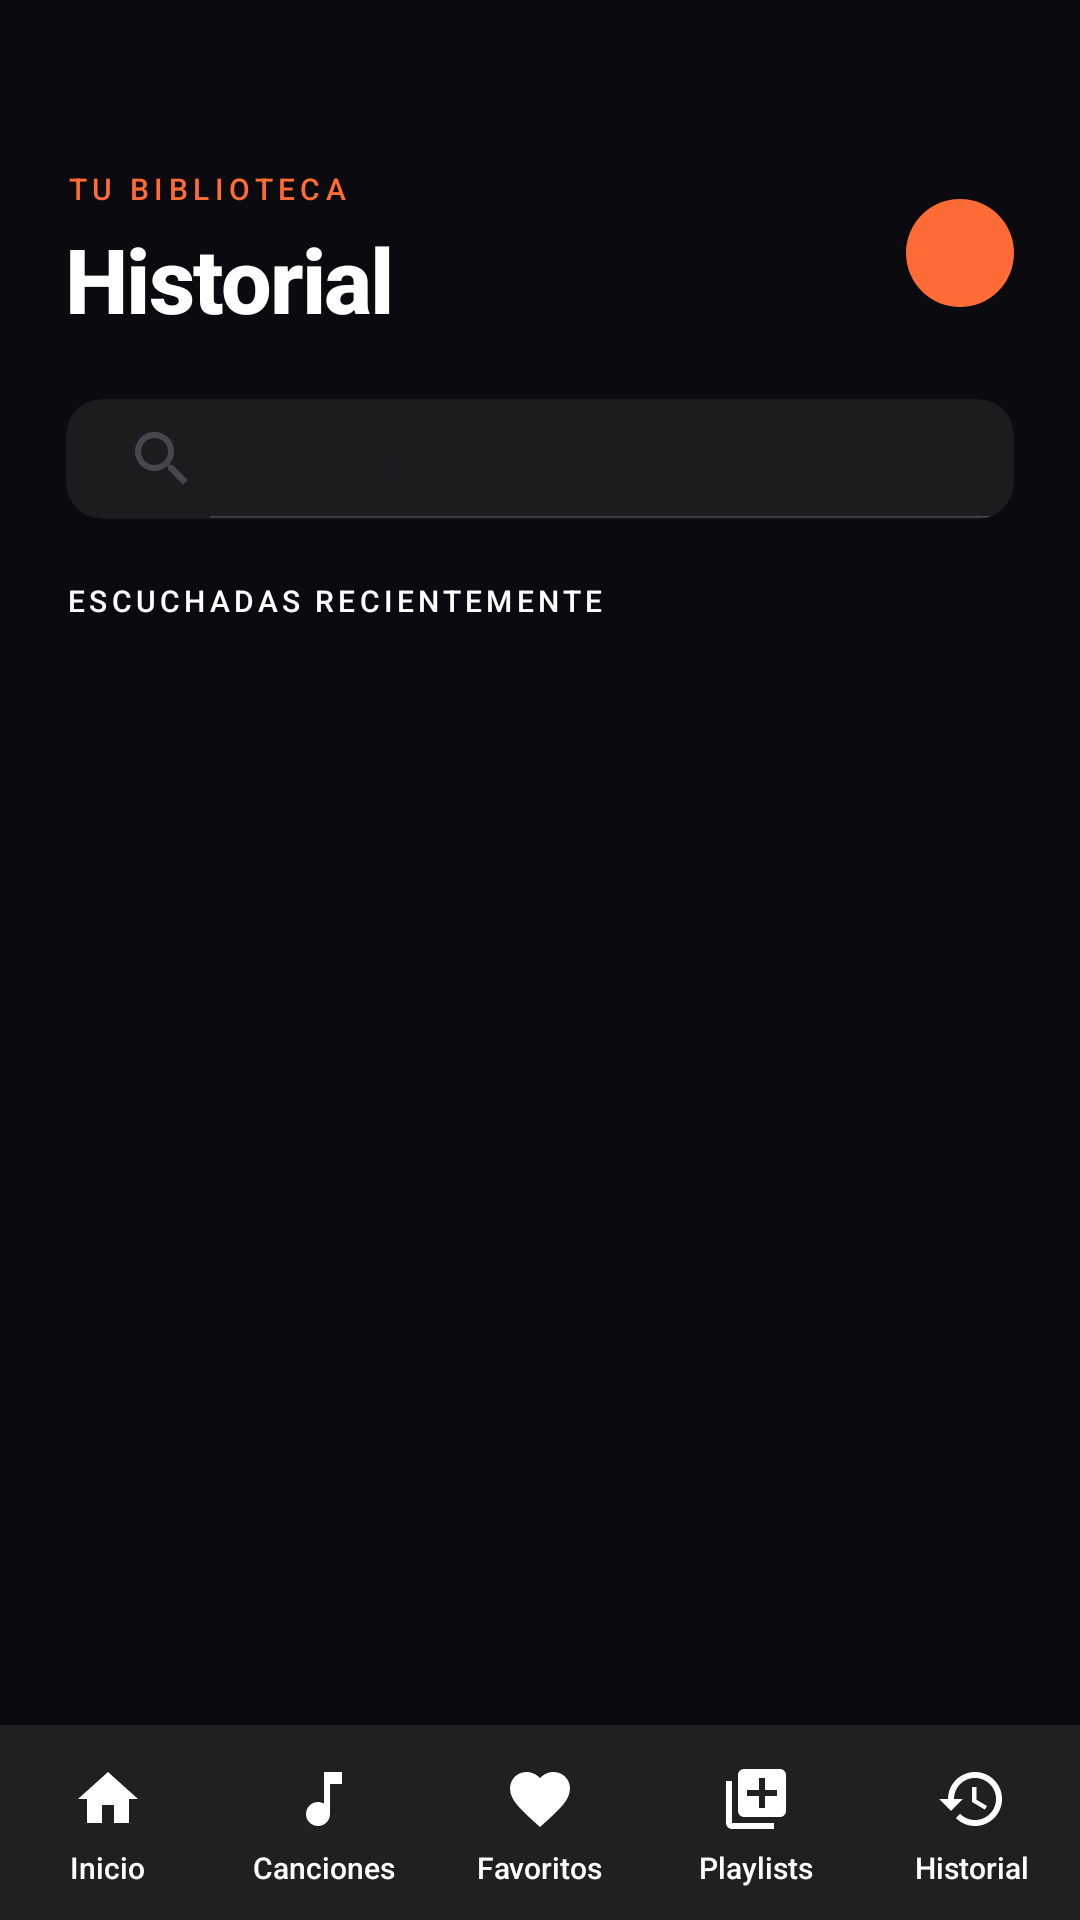

Here is an Android app screen rendered from its layout file. Give the layout XML and the strings, colors and styles it references.
<!-- AndroidManifest.xml: application theme Theme.ProyectoFinalGasparCurso -->
<!-- res/layout/activity_historial.xml -->
<?xml version="1.0" encoding="utf-8"?>
<androidx.constraintlayout.widget.ConstraintLayout
    xmlns:android="http://schemas.android.com/apk/res/android"
    xmlns:app="http://schemas.android.com/apk/res-auto"
    xmlns:tools="http://schemas.android.com/tools"
    android:layout_width="match_parent"
    android:layout_height="match_parent"
    android:background="@color/background">

    <ScrollView
        android:id="@+id/scrollPrincipal"
        android:layout_width="0dp"
        android:layout_height="0dp"
        android:fillViewport="true"
        android:overScrollMode="never"
        android:scrollbars="none"
        app:layout_constraintTop_toTopOf="parent"
        app:layout_constraintBottom_toTopOf="@id/miniPlayerContainer"
        app:layout_constraintStart_toStartOf="parent"
        app:layout_constraintEnd_toEndOf="parent">

        <LinearLayout
            android:orientation="vertical"
            android:layout_width="match_parent"
            android:layout_height="wrap_content">

            <LinearLayout
                android:orientation="horizontal"
                android:layout_width="match_parent"
                android:layout_height="wrap_content"
                android:paddingHorizontal="22dp"
                android:paddingTop="56dp"
                android:gravity="center_vertical">

                <LinearLayout
                    android:orientation="vertical"
                    android:layout_width="0dp"
                    android:layout_height="wrap_content"
                    android:layout_weight="1">

                    <TextView
                        android:layout_width="wrap_content"
                        android:layout_height="wrap_content"
                        android:text="@string/lista_bl"
                        android:textSize="10sp"
                        android:letterSpacing="0.18"
                        android:textColor="#FF6B35"
                        android:fontFamily="sans-serif-medium"
                        android:layout_marginBottom="3dp" />

                    <TextView
                        android:id="@+id/tituloHistorial"
                        android:layout_width="wrap_content"
                        android:layout_height="wrap_content"
                        android:text="@string/historial_titulo"
                        android:textSize="30sp"
                        android:textStyle="bold"
                        android:textColor="@color/text_primary"
                        android:letterSpacing="-0.02" />

                </LinearLayout>

                <ImageView
                    android:id="@+id/btnEliminarHistorial"
                    android:layout_width="36dp"
                    android:layout_height="36dp"
                    android:src="@drawable/ic_delete"
                    android:background="@drawable/bg_icon_button_accent"
                    android:padding="9dp"
                    android:contentDescription="@string/historial_btn_eliminar"
                    android:layout_marginStart="10dp" />


                <com.google.android.material.button.MaterialButton
                    android:id="@+id/btnEliminarSeleccionados"
                    android:layout_width="wrap_content"
                    android:layout_height="36dp"
                    android:text="Eliminar"
                    android:textSize="12sp"
                    android:textColor="#FFFFFF"
                    android:visibility="gone"
                    android:paddingHorizontal="16dp"
                    app:cornerRadius="18dp"
                    app:backgroundTint="#FF3B30"
                    app:strokeWidth="0dp" />

            </LinearLayout>

            <LinearLayout
                android:orientation="vertical"
                android:layout_width="match_parent"
                android:layout_height="wrap_content"
                android:paddingHorizontal="22dp"
                android:paddingTop="20dp">

                <androidx.cardview.widget.CardView
                    android:layout_width="match_parent"
                    android:layout_height="40dp"
                    app:cardCornerRadius="12dp"
                    app:cardElevation="0dp"
                    app:cardBackgroundColor="#1C1C1E">

                    <SearchView
                        android:id="@+id/buscador"
                        android:layout_width="match_parent"
                        android:layout_height="match_parent"
                        android:iconifiedByDefault="false"
                        android:queryHint="Buscar canción..."
                        android:background="@null" />

                </androidx.cardview.widget.CardView>

            </LinearLayout>

            <LinearLayout
                android:orientation="horizontal"
                android:layout_width="match_parent"
                android:layout_height="wrap_content"
                android:paddingHorizontal="22dp"
                android:paddingTop="20dp"
                android:paddingBottom="8dp"
                android:gravity="center_vertical">

                <TextView
                    android:layout_width="0dp"
                    android:layout_height="wrap_content"
                    android:layout_weight="1"
                    android:text="@string/historial_escuchados"
                    android:textSize="10sp"
                    android:letterSpacing="0.14"
                    android:textColor="@color/text_primary" />

                <TextView
                    android:id="@+id/txtContador"
                    android:layout_width="wrap_content"
                    android:layout_height="wrap_content"
                    android:textSize="11sp"
                    android:textColor="@color/text_primary"
                    tools:text="@string/lista_ncanciones" />

            </LinearLayout>

            <ListView
                android:id="@+id/listaHistorial"
                android:layout_width="match_parent"
                android:layout_height="wrap_content"
                android:divider="@null"
                android:dividerHeight="0dp"
                android:overScrollMode="never"
                android:scrollbars="none"
                android:nestedScrollingEnabled="false"
                android:paddingHorizontal="14dp"
                android:paddingBottom="24dp"
                android:clipToPadding="false" />

        </LinearLayout>
    </ScrollView>

    <include
        android:id="@+id/miniPlayerContainer"
        layout="@layout/mini_player"
        android:layout_width="0dp"
        android:layout_height="wrap_content"
        android:layout_marginHorizontal="10dp"
        android:layout_marginBottom="6dp"
        app:layout_constraintStart_toStartOf="parent"
        app:layout_constraintEnd_toEndOf="parent"
        app:layout_constraintBottom_toTopOf="@id/menuInferior" />

    <include
        android:id="@+id/menuInferior"
        layout="@layout/menu_inferior"
        android:layout_width="0dp"
        android:layout_height="65dp"
        app:layout_constraintBottom_toBottomOf="parent"
        app:layout_constraintStart_toStartOf="parent"
        app:layout_constraintEnd_toEndOf="parent" />

</androidx.constraintlayout.widget.ConstraintLayout>
<!-- res/layout/mini_player.xml (included above) -->
<com.google.android.material.card.MaterialCardView xmlns:android="http://schemas.android.com/apk/res/android"
    xmlns:app="http://schemas.android.com/apk/res-auto"
    android:id="@+id/miniPlayerContainer"
    android:layout_width="match_parent"
    android:layout_height="wrap_content"
    android:visibility="gone"
    android:layout_marginStart="12dp"
    android:layout_marginEnd="12dp"
    android:layout_marginBottom="8dp"
    app:cardBackgroundColor="@color/accent_orange"
    app:cardCornerRadius="16dp"
    app:cardElevation="8dp">

    <LinearLayout
        android:layout_width="match_parent"
        android:layout_height="72dp"
        android:orientation="vertical">

        <LinearLayout
            android:layout_width="match_parent"
            android:layout_height="match_parent"
            android:gravity="center_vertical"
            android:orientation="horizontal"
            android:paddingStart="12dp"
            android:paddingEnd="12dp">

            <com.google.android.material.imageview.ShapeableImageView
                android:id="@+id/imgMiniCover"
                android:layout_width="46dp"
                android:layout_height="46dp"
                android:layout_marginEnd="12dp"
                android:scaleType="centerCrop"
                android:src="@drawable/ic_music_note"
                app:shapeAppearanceOverlay="@style/RoundedCoverSm" />

            <LinearLayout
                android:layout_width="0dp"
                android:layout_height="wrap_content"
                android:layout_weight="1"
                android:orientation="vertical">

                <TextView
                    android:id="@+id/miniTitulo"
                    android:layout_width="match_parent"
                    android:layout_height="wrap_content"
                    android:ellipsize="marquee"
                    android:focusable="true"
                    android:focusableInTouchMode="true"
                    android:freezesText="true"
                    android:marqueeRepeatLimit="marquee_forever"
                    android:scrollHorizontally="true"
                    android:singleLine="true"
                    android:text="@string/mini_titulo"
                    android:textColor="@color/white"
                    android:textSize="14sp"
                    android:textStyle="bold" />


                <TextView
                    android:id="@+id/miniArtista"
                    android:layout_width="match_parent"
                    android:layout_height="wrap_content"
                    android:layout_marginTop="2dp"
                    android:ellipsize="marquee"
                    android:focusable="true"
                    android:focusableInTouchMode="true"
                    android:freezesText="true"
                    android:marqueeRepeatLimit="marquee_forever"
                    android:scrollHorizontally="true"
                    android:singleLine="true"
                    android:text="@string/item_artista"
                    android:textColor="@color/text_primary"
                    android:textSize="12sp" />

            </LinearLayout>

            <ImageButton
                android:id="@+id/miniPrev"
                android:layout_width="34dp"
                android:layout_height="34dp"
                android:background="?attr/selectableItemBackgroundBorderless"
                android:contentDescription="@string/btn_atras"
                android:padding="4dp"
                android:src="@drawable/ic_previous"
                app:tint="@color/text_primary" />

            <ImageButton
                android:id="@+id/miniPlayPause"
                android:layout_width="42dp"
                android:layout_height="42dp"
                android:layout_marginStart="2dp"
                android:layout_marginEnd="2dp"
                android:background="?attr/selectableItemBackgroundBorderless"
                android:contentDescription="@string/player_play_pause"
                android:padding="6dp"
                android:src="@drawable/ic_play"
                app:tint="@color/surface" />

            <ImageButton
                android:id="@+id/miniNext"
                android:layout_width="34dp"
                android:layout_height="34dp"
                android:background="?attr/selectableItemBackgroundBorderless"
                android:contentDescription="@string/player_siguienteC"
                android:padding="4dp"
                android:src="@drawable/ic_next"
                app:tint="@color/text_primary" />
        </LinearLayout>
    </LinearLayout>
</com.google.android.material.card.MaterialCardView>
<!-- res/layout/menu_inferior.xml (included above) -->
<?xml version="1.0" encoding="utf-8"?>
<LinearLayout xmlns:android="http://schemas.android.com/apk/res/android"
    xmlns:app="http://schemas.android.com/apk/res-auto"
    android:id="@+id/menuInferior"
    android:layout_width="match_parent"
    android:layout_height="70dp"
    android:orientation="horizontal"
    android:gravity="center"
    android:background="#202020">

    <LinearLayout
        android:layout_width="0dp"
        android:layout_height="match_parent"
        android:layout_weight="1"
        android:orientation="vertical"
        android:gravity="center">

        <ImageButton
            android:id="@+id/btnMenuPrincipal"
            android:layout_width="28dp"
            android:layout_height="28dp"
            android:background="@null"
            app:tint="@color/white"
            android:src="@drawable/ic_nav_home" />

        <TextView
            android:layout_width="wrap_content"
            android:layout_height="wrap_content"
            android:text="@string/menu_inicio"
            android:textColor="@color/white"
            android:textSize="10sp"
            android:layout_marginTop="2dp"/>
    </LinearLayout>

    <LinearLayout
        android:layout_width="0dp"
        android:layout_height="match_parent"
        android:layout_weight="1"
        android:orientation="vertical"
        android:gravity="center">

        <ImageButton
            android:id="@+id/btnMenuCanciones"
            android:layout_width="28dp"
            android:layout_height="28dp"
            android:background="@null"
            app:tint="@color/white"
            android:src="@drawable/ic_nav_music" />

        <TextView
            android:layout_width="wrap_content"
            android:layout_height="wrap_content"
            android:text="@string/menu_canciones"
            android:textColor="@color/white"
            android:textSize="10sp"
            android:layout_marginTop="2dp"/>
    </LinearLayout>

    <LinearLayout
        android:layout_width="0dp"
        android:layout_height="match_parent"
        android:layout_weight="1"
        android:orientation="vertical"
        android:gravity="center">

        <ImageButton
            android:id="@+id/btnMenuFavoritos"
            android:layout_width="28dp"
            android:layout_height="28dp"
            android:background="@null"
            app:tint="@color/white"
            android:src="@drawable/ic_nav_favorite" />

        <TextView
            android:layout_width="wrap_content"
            android:layout_height="wrap_content"
            android:text="@string/menu_favoritos"
            android:textColor="@color/white"
            android:textSize="10sp"
            android:layout_marginTop="2dp"/>
    </LinearLayout>

    <LinearLayout
        android:layout_width="0dp"
        android:layout_height="match_parent"
        android:layout_weight="1"
        android:orientation="vertical"
        android:gravity="center">

        <ImageButton
            android:id="@+id/btnMenuPlaylists"
            android:layout_width="28dp"
            android:layout_height="28dp"
            android:background="@null"
            app:tint="@color/white"
            android:src="@drawable/ic_nav_playlist" />

        <TextView
            android:layout_width="wrap_content"
            android:layout_height="wrap_content"
            android:text="@string/menu_playlist"
            android:textColor="@color/white"
            android:textSize="10sp"
            android:layout_marginTop="2dp"/>
    </LinearLayout>

    <LinearLayout
        android:layout_width="0dp"
        android:layout_height="match_parent"
        android:layout_weight="1"
        android:orientation="vertical"
        android:gravity="center">

        <ImageButton
            android:id="@+id/btnMenuHistorial"
            android:layout_width="28dp"
            android:layout_height="28dp"
            android:background="@null"
            app:tint="@color/white"
            android:src="@drawable/ic_nav_history" />

        <TextView
            android:layout_width="wrap_content"
            android:layout_height="wrap_content"
            android:text="@string/menu_historial"
            android:textColor="@color/white"
            android:textSize="10sp"
            android:layout_marginTop="2dp"/>
    </LinearLayout>

</LinearLayout>
<!-- resources referenced by this layout -->
<resources>
  <color name="accent_orange">#FF7A00</color>
  <color name="background">#0A0A0F</color>
  <color name="surface">#FFFFFF</color>
  <color name="text_primary">#FFFFFF</color>
  <color name="white">#FFFFFF</color>
  <!-- drawable bg_icon_button_accent (drawable) -->
  <?xml version="1.0" encoding="utf-8"?>
  <ripple xmlns:android="http://schemas.android.com/apk/res/android"
      android:color="#33FFFFFF">
      <item>
          <shape android:shape="oval">
              <solid android:color="#FF6B35" />
          </shape>
      </item>
  </ripple>
  <!-- drawable ic_music_note (drawable) -->
  <vector xmlns:android="http://schemas.android.com/apk/res/android"
      android:width="24dp"
      android:height="24dp"
      android:viewportWidth="24"
      android:viewportHeight="24">
      <path
          android:fillColor="#FFFFFF"
          android:pathData="M12 3v10.55c-0.59,-0.34 -1.27,-0.55 -2,-0.55 -2.21,0 -4,1.79 -4,4s1.79,4 4,4 4,-1.79 4,-4V7h4V3h-6z"/>
  </vector>
  <!-- drawable ic_nav_home (drawable) -->
  <?xml version="1.0" encoding="utf-8"?>
  <vector xmlns:android="http://schemas.android.com/apk/res/android"
      android:width="24dp"
      android:height="24dp"
      android:viewportWidth="24"
      android:viewportHeight="24"
      android:tint="@color/nav_item_color">
      <path
          android:fillColor="@android:color/white"
          android:pathData="M10,20v-6h4v6h5v-8h3L12,3 2,12h3v8z"/>
  </vector>
  <!-- drawable ic_nav_music (drawable) -->
  <?xml version="1.0" encoding="utf-8"?>
  <vector xmlns:android="http://schemas.android.com/apk/res/android"
      android:width="24dp"
      android:height="24dp"
      android:viewportWidth="24"
      android:viewportHeight="24"
      android:tint="@color/nav_item_color">
      <path
          android:fillColor="@android:color/white"
          android:pathData="M12,3v10.55c-0.59,-0.34 -1.27,-0.55 -2,-0.55 -2.21,0 -4,1.79 -4,4s1.79,4 4,4 4,-1.79 4,-4L14,7h4L18,3z"/>
  </vector>
  <!-- drawable ic_next (drawable) -->
  <vector xmlns:android="http://schemas.android.com/apk/res/android"
      android:width="24dp"
      android:height="24dp"
      android:viewportWidth="24"
      android:viewportHeight="24">
      <path
          android:fillColor="#FFFFFF"
          android:pathData="M6 18l8.5 -6L6 6v12zm9 -12v12h2V6h-2z"/>
  </vector>
  <!-- drawable ic_previous (drawable) -->
  <vector xmlns:android="http://schemas.android.com/apk/res/android"
      android:width="24dp"
      android:height="24dp"
      android:viewportWidth="24"
      android:viewportHeight="24">
      <path
          android:fillColor="#FFFFFF"
          android:pathData="M18 6L9.5 12 18 18V6zm-11 0v12h-2V6h2z"/>
  </vector>
  <string name="btn_atras">Volver</string>
  <string name="historial_btn_eliminar">Eliminar historial</string>
  <string name="historial_escuchados">ESCUCHADAS RECIENTEMENTE</string>
  <string name="historial_titulo">Historial</string>
  <string name="item_artista">Artista</string>
  <string name="lista_bl">TU BIBLIOTECA</string>
  <string name="lista_ncanciones">0 canciones</string>
  <string name="menu_canciones">Canciones</string>
  <string name="menu_favoritos">Favoritos</string>
  <string name="menu_historial">Historial</string>
  <string name="menu_inicio">Inicio</string>
  <string name="menu_playlist">Playlists</string>
  <string name="mini_titulo">Título de la canción</string>
  <string name="player_play_pause">Play o pausa</string>
  <string name="player_siguienteC">Siguiente</string>
  <style name="RoundedCoverSm">
          <item name="cornerFamily">rounded</item>
          <item name="cornerSize">8dp</item>
      </style>
  <style name="Theme.ProyectoFinalGasparCurso" parent="Base.Theme.ProyectoFinalGasparCurso" />
  <color name="accent_orange_bright">#FF8F33</color>
</resources>
